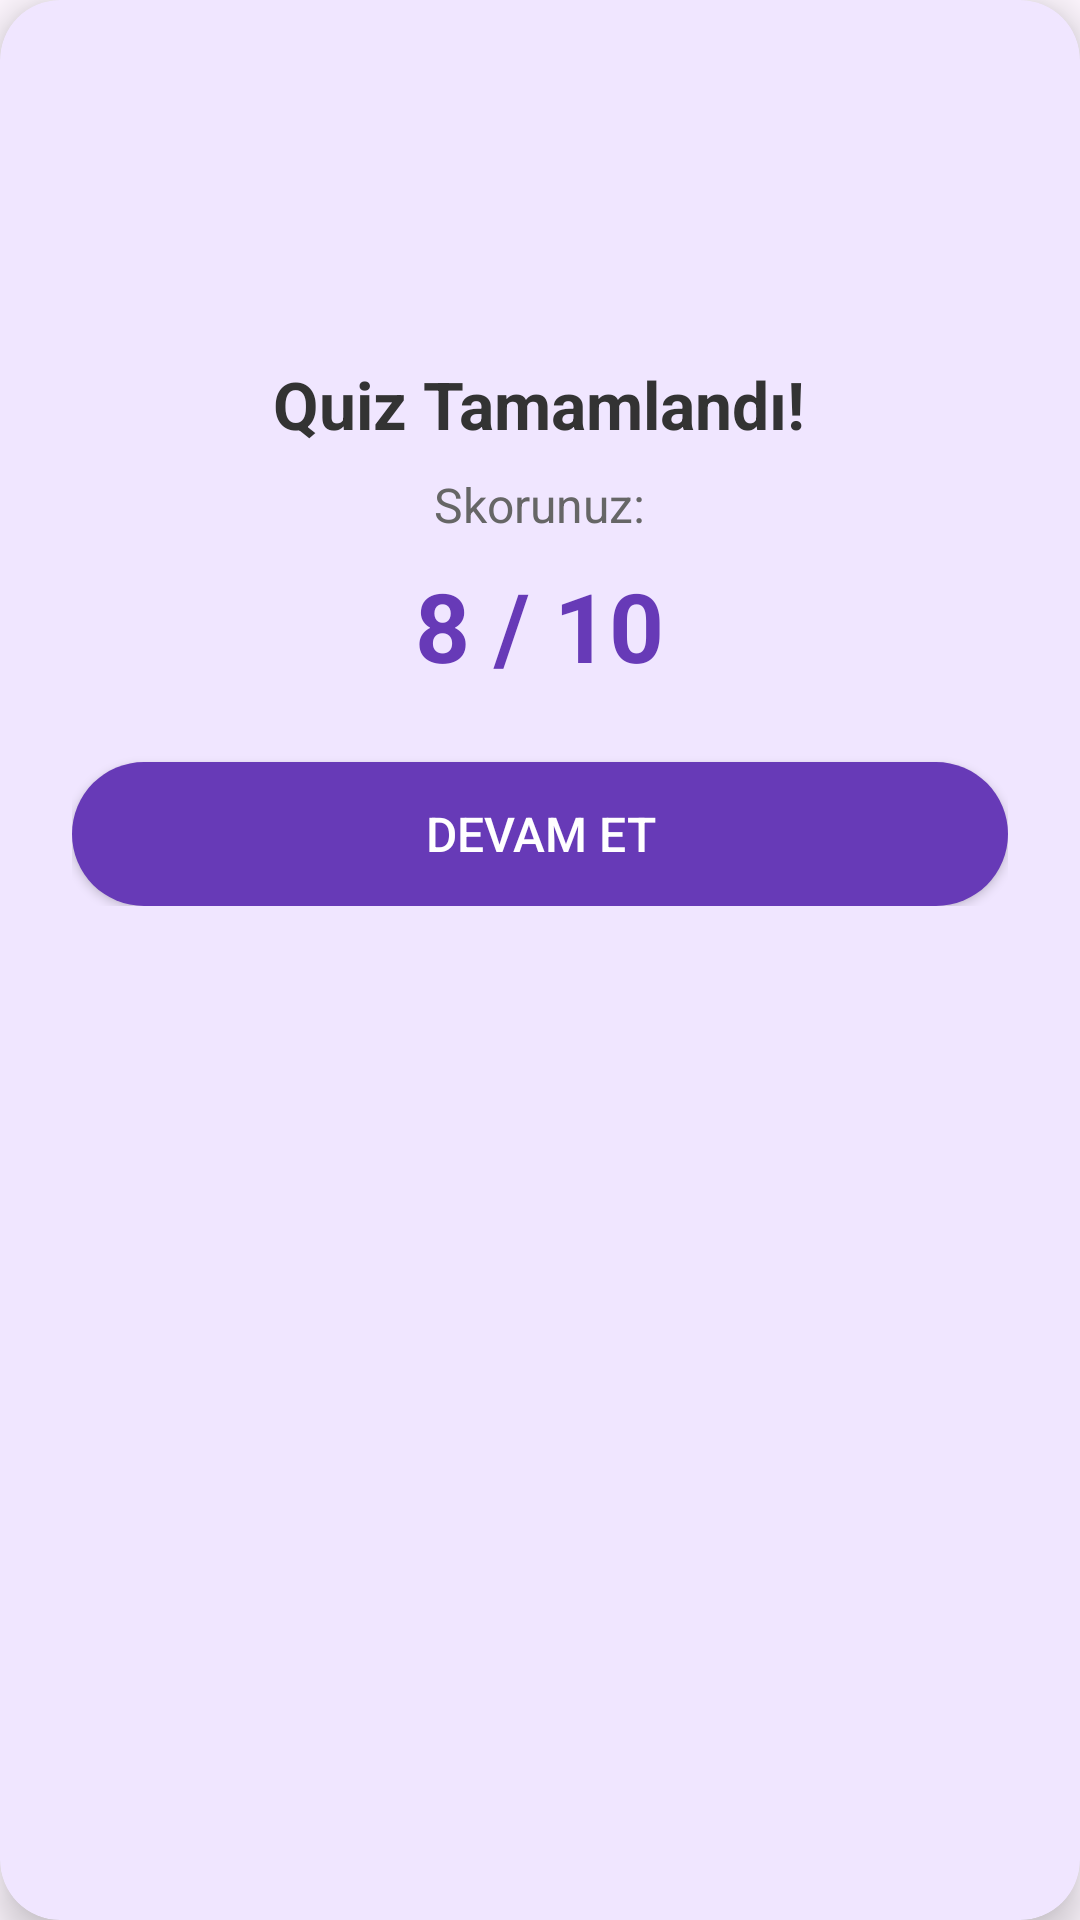

Layout XML and referenced resources for this Android screen:
<!-- AndroidManifest.xml: application theme Theme.Memoly -->
<!-- res/layout/dialog_quiz_result.xml -->
<?xml version="1.0" encoding="utf-8"?>
<androidx.cardview.widget.CardView xmlns:android="http://schemas.android.com/apk/res/android"
    xmlns:app="http://schemas.android.com/apk/res-auto"
    android:layout_width="match_parent"
    android:layout_height="wrap_content"
    android:layout_margin="16dp"
    app:cardBackgroundColor="#F0E6FF"
    app:cardCornerRadius="20dp"
    app:cardElevation="8dp">

    <LinearLayout
        android:layout_width="match_parent"
        android:layout_height="wrap_content"
        android:gravity="center"
        android:orientation="vertical"
        android:padding="24dp">

        <ImageView
            android:layout_width="80dp"
            android:layout_height="80dp"
            android:src="@drawable/ic_trophy"
            app:tint="#673AB7" />

        <TextView
            android:layout_width="wrap_content"
            android:layout_height="wrap_content"
            android:layout_marginTop="16dp"
            android:text="Quiz Tamamlandı!"
            android:textColor="#333333"
            android:textSize="22sp"
            android:textStyle="bold" />

        <TextView
            android:layout_width="wrap_content"
            android:layout_height="wrap_content"
            android:layout_marginTop="8dp"
            android:text="Skorunuz:"
            android:textColor="#666666"
            android:textSize="16sp" />

        <TextView
            android:id="@+id/textScore"
            android:layout_width="wrap_content"
            android:layout_height="wrap_content"
            android:layout_marginTop="8dp"
            android:text="8 / 10"
            android:textColor="#673AB7"
            android:textSize="32sp"
            android:textStyle="bold" />

        <Button
            android:id="@+id/btnContinue"
            android:layout_width="match_parent"
            android:layout_height="wrap_content"
            android:layout_marginTop="24dp"
            android:background="@drawable/button_primary"
            android:padding="12dp"
            android:text="Devam Et"
            android:textColor="#FFFFFF"
            android:textSize="16sp" />

    </LinearLayout>

</androidx.cardview.widget.CardView>
<!-- resources referenced by this layout -->
<resources>
  <!-- drawable button_primary (drawable) -->
  <?xml version="1.0" encoding="utf-8"?>
  <shape xmlns:android="http://schemas.android.com/apk/res/android"
      android:shape="rectangle">
      <solid android:color="#673AB7" />
      <corners android:radius="24dp" />
  </shape>
  <style name="Theme.Memoly" parent="Base.Theme.Memoly" />
  <style name="Base.Theme.Memoly" parent="Theme.Material3.DayNight.NoActionBar">
      </style>
</resources>
